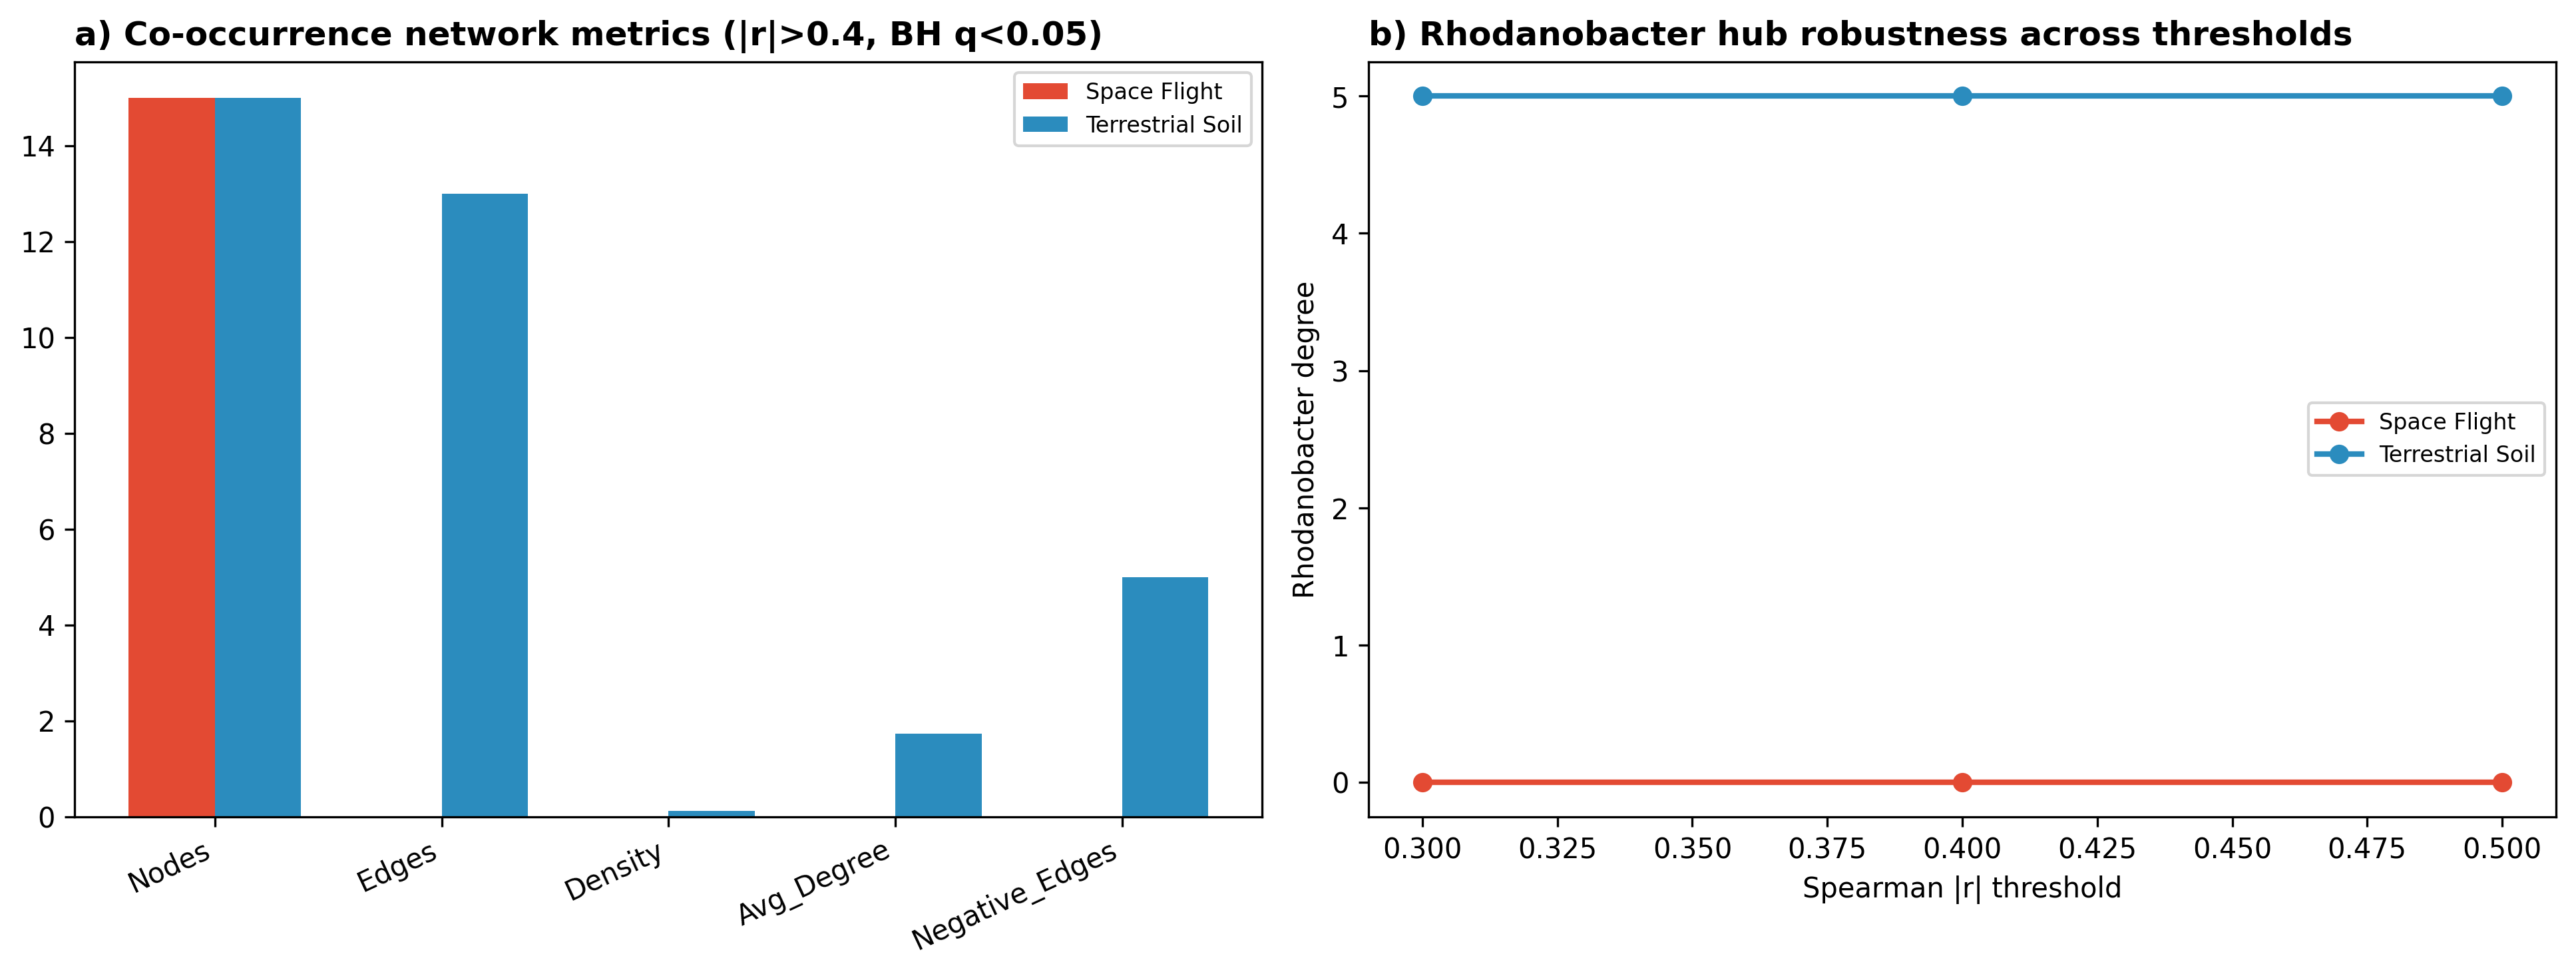

This chart was generated by the following Python code:
"""
Supplementary Fig. S5 — Exploratory co-occurrence network context.

(a) Network metrics Space vs Terrestrial (from Fig2E_Network_Genus_Metrics.csv)
(b) Threshold sensitivity — Rhodanobacter hub degree across |r| thresholds
    (with BH-FDR correction; at n=20 the FDR cutoff is stricter than the
    magnitude thresholds tested, so all three thresholds yield identical
    edge sets)

Moved from main Fig 4 (a, b) because the network analysis is explicitly
framed as supplementary exploratory context (Methods §2.5, Results §3.5).
"""
import sys
from pathlib import Path
sys.path.insert(0, str(Path(__file__).resolve().parents[2]))

import matplotlib.pyplot as plt
import pandas as pd
import numpy as np
import config

OUT = config.AA_FIG_DIR


def panel_a_network_metrics(ax):
    df = pd.read_csv(config.VERSION_DIR / "Fig2E_Network_Genus_Metrics.csv")
    metrics = ["Nodes", "Edges", "Density", "Avg_Degree", "Negative_Edges"]
    df_plot = df.set_index("Group")[metrics].T
    x = np.arange(len(metrics))
    w = 0.38
    ax.bar(x - w/2, df_plot["Space Flight"].values, w,
           label="Space Flight", color="#e34a33")
    ax.bar(x + w/2, df_plot["Terrestrial Soil"].values, w,
           label="Terrestrial Soil", color="#2b8cbe")
    ax.set_xticks(x); ax.set_xticklabels(metrics, rotation=25, ha="right")
    ax.legend(fontsize=8, loc="upper right")
    ax.set_title("a) Co-occurrence network metrics (|r|>0.4, BH q<0.05)",
                 loc="left", fontweight="bold")


def panel_b_threshold_sensitivity(ax):
    df = pd.read_csv(config.VERSION_DIR / "SuppS2b_ThresholdSensitivity_Results.csv")
    groups = df["Group"].unique()
    colors = {"Space_Flight": "#e34a33", "Terrestrial_Soil": "#2b8cbe"}
    for g in groups:
        sub = df[df["Group"] == g].sort_values("r_threshold")
        ax.plot(sub["r_threshold"], sub["Rhodanobacter_Degree"],
                marker="o", label=g.replace("_", " "),
                color=colors.get(g, "grey"), linewidth=2)
    ax.set_xlabel("Spearman |r| threshold")
    ax.set_ylabel("Rhodanobacter degree")
    ax.legend(fontsize=8)
    ax.set_title("b) Rhodanobacter hub robustness across thresholds",
                 loc="left", fontweight="bold")


def main():
    OUT.mkdir(parents=True, exist_ok=True)
    fig, axes = plt.subplots(1, 2, figsize=(13, 5))
    panel_a_network_metrics(axes[0])
    panel_b_threshold_sensitivity(axes[1])
    plt.tight_layout()
    out = OUT / "SuppFig_S5_network"
    fig.savefig(str(out) + ".png", dpi=300, bbox_inches="tight")
    fig.savefig(str(out) + ".pdf", bbox_inches="tight")
    print(f"Wrote {out}.png/.pdf")


if __name__ == "__main__":
    main()
